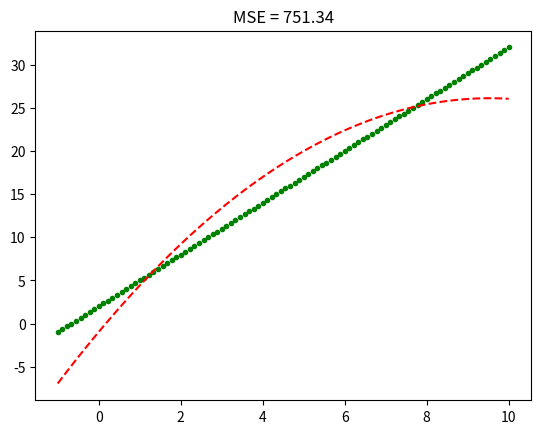

This chart was generated by the following Python code:
import numpy as np
import matplotlib.pyplot as plt

#region Create dataset
N = 100
x_data = np.linspace(-1, 10, N)

# We will set parameters for our model and try to recover them.
a0 = 2
a1 = 3

# Add noise to corrupt the values (measurement error).
err = 0
epsilon = err*np.random.randn(N)
y = a1*x_data + a0
y_data = y + epsilon

#plt.plot(x_data, (a1*x_data + a0) + epsilon, '.')
#plt.hist(epsilon, bins=20)
#plt.show()
#endregion

#region Find optimal coefficients for the polynomial.
X = np.array([
    [N, np.sum(x_data), np.sum(x_data**2)],
    [np.sum(x_data), np.sum(x_data**2), np.sum(x_data**3)],
    [np.sum(x_data), np.sum(x_data**3), np.sum(x_data**4)]
    ])

Y = np.array([
    [np.sum(1*y_data)],
    [np.sum(x_data*y_data)],
    [np.sum(x_data**2 * y_data)]
    ])

X_inv = np.linalg.pinv(X)
a = np.dot(X_inv, Y)
#endregion

#region Build model and calculate MSE.
y_model = a[2]*x_data**2 + a[1]*x_data + a[0]
MSE = np.sum((y_data - y_model)**2)
#endregion

#region Plot the output.
plt.plot(x_data, y_data, 'g.')
plt.plot(x_data, y_model, 'r--')
plt.title('MSE = %4.2f' %MSE)
plt.show()
#endregion
